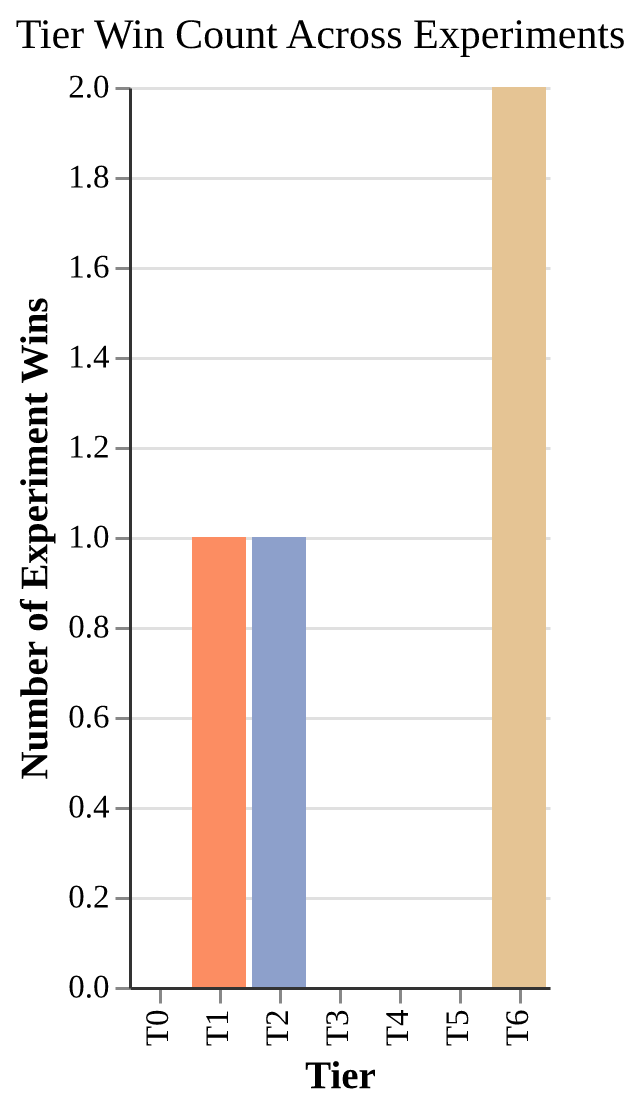

The data file committed next to this chart (first rows):
tier, wins
T0, 0
T1, 1
T2, 1
T3, 0
T4, 0
T5, 0
T6, 2
